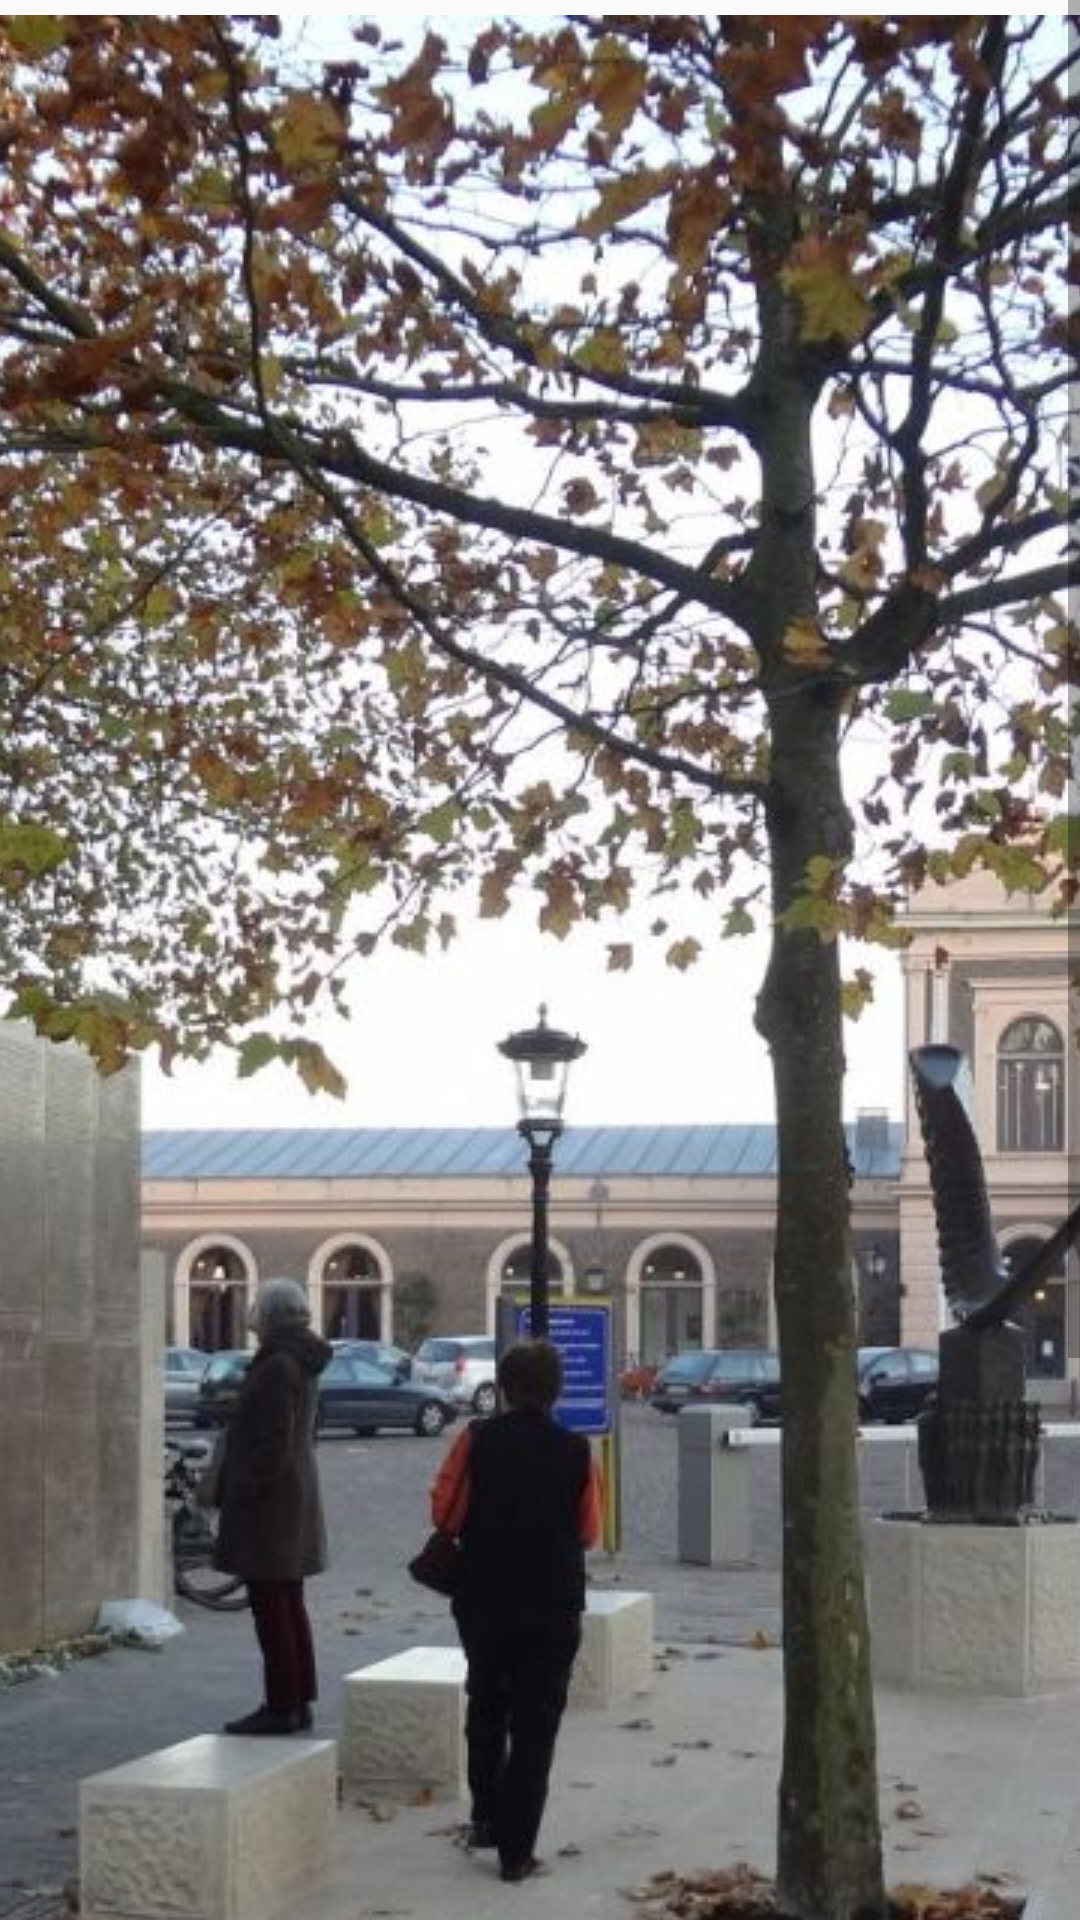

This screen was rendered from an Android layout file. Write that file and the resources it references.
<!-- AndroidManifest.xml: application theme MyCustomTheme -->
<!-- res/layout/fragment_screen_slide_page.xml -->
<?xml version="1.0" encoding="utf-8"?>
<ScrollView xmlns:android="http://schemas.android.com/apk/res/android"
    android:id="@+id/content"
    android:layout_width="match_parent"
    android:layout_height="match_parent" >
    <FrameLayout
        xmlns:android="http://schemas.android.com/apk/res/android"
        android:id="@+id/FrameLayout1"
        android:layout_width="match_parent"
        android:layout_height="wrap_content"
        android:layout_marginTop="5dp"
        >

        <ImageView
            android:layout_width="fill_parent"
            android:layout_height="fill_parent"
            android:src="@drawable/joodsmonument3"
            android:scaleType="centerCrop"
            />

        
        
        
        
        
        

        

    </FrameLayout>
</ScrollView>
<!-- resources referenced by this layout -->
<resources>
  <!-- drawable joodsmonument3: jpg bitmap (drawable, 264849 bytes) -->
  <style name="MyCustomTheme" parent="Theme.AppCompat.Light">
          <item name="android:actionBarStyle">@style/MyActionBarTheme</item>
      </style>
  <style name="MyActionBarTheme" parent="@android:style/Widget.Holo.Light.ActionBar">
          <item name="android:background">#800000</item>
      </style>
</resources>
